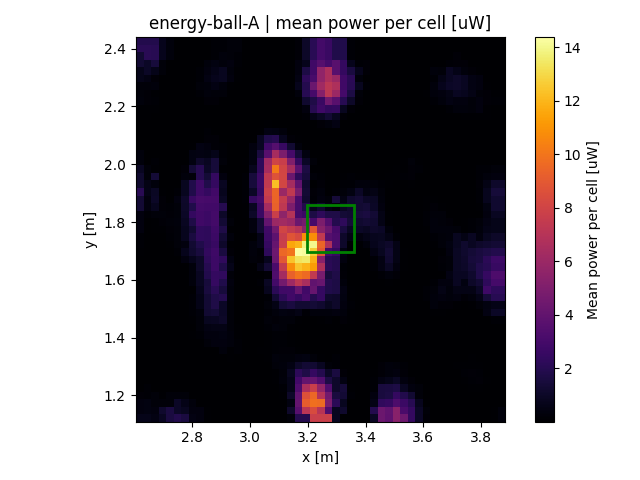

Data behind this chart, as committed beside it:
x, y, z
2.617, 1.122, 0.6464
2.617, 1.148, 0.3505
2.617, 1.174, 0.3505
2.617, 1.2, 0.1945
2.617, 1.226, 0.03507
2.617, 1.252, 0.03507
2.617, 1.278, 0.0001
2.617, 1.305, 9e-06
2.617, 1.331, 9e-06
2.617, 1.357, 9e-06
2.617, 1.383, 9e-06
2.617, 1.409, 9e-06
2.617, 1.435, 9e-06
2.617, 1.461, 9e-06
2.617, 1.487, 9e-06
2.617, 1.513, 9e-06
2.617, 1.539, 9e-06
2.617, 1.565, 9e-06
2.617, 1.591, 9e-06
2.617, 1.618, 9e-06
2.617, 1.644, 9e-06
2.617, 1.67, 0.001764
2.617, 1.696, 0.07562
2.617, 1.722, 0.1414
2.617, 1.748, 0.1414
2.617, 1.774, 0.3709
2.617, 1.8, 0.3709
2.617, 1.826, 0.3376
2.617, 1.852, 1.29
2.617, 1.878, 1.29
2.617, 1.905, 2.108
2.617, 1.931, 1.166
2.617, 1.957, 1.166
2.617, 1.983, 0.8575
2.617, 2.009, 0.3058
2.617, 2.035, 0.3058
2.617, 2.061, 1e-06
2.617, 2.087, 1e-06
2.617, 2.113, 1e-06
2.617, 2.139, 0.004225
2.617, 2.165, 0.09797
2.617, 2.191, 0.09797
2.617, 2.218, 0.3114
2.617, 2.244, 0.257
2.617, 2.27, 0.257
2.617, 2.296, 0.6178
2.617, 2.322, 0.6178
2.617, 2.348, 1.237
2.617, 2.374, 1.237
2.617, 2.4, 2.1
2.617, 2.426, 1.888
2.643, 1.122, 0.6464
2.643, 1.148, 0.4157
2.643, 1.174, 0.4157
2.643, 1.2, 0.1543
2.643, 1.226, 0.1543
2.643, 1.252, 4e-06
2.643, 1.278, 9e-06
2.643, 1.305, 9e-06
2.643, 1.331, 9e-06
... 2,439 more rows
